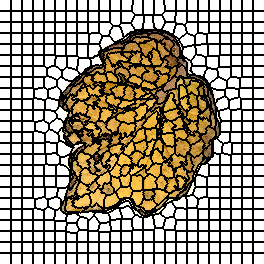

Data behind this chart, as committed beside it:
0, 0, 0, 0, 0, 0, 0, 0, 0, 0, 0, 1, 1, 1, 1, 1, 1, 1, 1, 1, 1, 1, 2, 2
0, 0, 0, 0, 0, 0, 0, 0, 0, 0, 0, 1, 1, 1, 1, 1, 1, 1, 1, 1, 1, 1, 2, 2
0, 0, 0, 0, 0, 0, 0, 0, 0, 0, 0, 1, 1, 1, 1, 1, 1, 1, 1, 1, 1, 1, 2, 2
0, 0, 0, 0, 0, 0, 0, 0, 0, 0, 0, 1, 1, 1, 1, 1, 1, 1, 1, 1, 1, 1, 2, 2
0, 0, 0, 0, 0, 0, 0, 0, 0, 0, 0, 1, 1, 1, 1, 1, 1, 1, 1, 1, 1, 1, 2, 2
0, 0, 0, 0, 0, 0, 0, 0, 0, 0, 0, 1, 1, 1, 1, 1, 1, 1, 1, 1, 1, 1, 2, 2
0, 0, 0, 0, 0, 0, 0, 0, 0, 0, 0, 1, 1, 1, 1, 1, 1, 1, 1, 1, 1, 1, 2, 2
0, 0, 0, 0, 0, 0, 0, 0, 0, 0, 0, 1, 1, 1, 1, 1, 1, 1, 1, 1, 1, 1, 2, 2
0, 0, 0, 0, 0, 0, 0, 0, 0, 0, 0, 1, 1, 1, 1, 1, 1, 1, 1, 1, 1, 1, 2, 2
0, 0, 0, 0, 0, 0, 0, 0, 0, 0, 0, 1, 1, 1, 1, 1, 1, 1, 1, 1, 1, 1, 2, 2
0, 0, 0, 0, 0, 0, 0, 0, 0, 0, 0, 1, 1, 1, 1, 1, 1, 1, 1, 1, 1, 1, 2, 2
24, 24, 24, 24, 24, 24, 24, 24, 24, 24, 24, 25, 25, 25, 25, 25, 25, 25, 25, 25, 25, 25, 26, 26
24, 24, 24, 24, 24, 24, 24, 24, 24, 24, 24, 25, 25, 25, 25, 25, 25, 25, 25, 25, 25, 25, 26, 26
24, 24, 24, 24, 24, 24, 24, 24, 24, 24, 24, 25, 25, 25, 25, 25, 25, 25, 25, 25, 25, 25, 26, 26
24, 24, 24, 24, 24, 24, 24, 24, 24, 24, 24, 25, 25, 25, 25, 25, 25, 25, 25, 25, 25, 25, 26, 26
24, 24, 24, 24, 24, 24, 24, 24, 24, 24, 24, 25, 25, 25, 25, 25, 25, 25, 25, 25, 25, 25, 26, 26
24, 24, 24, 24, 24, 24, 24, 24, 24, 24, 24, 25, 25, 25, 25, 25, 25, 25, 25, 25, 25, 25, 26, 26
24, 24, 24, 24, 24, 24, 24, 24, 24, 24, 24, 25, 25, 25, 25, 25, 25, 25, 25, 25, 25, 25, 26, 26
24, 24, 24, 24, 24, 24, 24, 24, 24, 24, 24, 25, 25, 25, 25, 25, 25, 25, 25, 25, 25, 25, 26, 26
24, 24, 24, 24, 24, 24, 24, 24, 24, 24, 24, 25, 25, 25, 25, 25, 25, 25, 25, 25, 25, 25, 26, 26
24, 24, 24, 24, 24, 24, 24, 24, 24, 24, 24, 25, 25, 25, 25, 25, 25, 25, 25, 25, 25, 25, 26, 26
24, 24, 24, 24, 24, 24, 24, 24, 24, 24, 24, 25, 25, 25, 25, 25, 25, 25, 25, 25, 25, 25, 26, 26
48, 48, 48, 48, 48, 48, 48, 48, 48, 48, 48, 49, 49, 49, 49, 49, 49, 49, 49, 49, 49, 49, 50, 50
48, 48, 48, 48, 48, 48, 48, 48, 48, 48, 48, 49, 49, 49, 49, 49, 49, 49, 49, 49, 49, 49, 50, 50
48, 48, 48, 48, 48, 48, 48, 48, 48, 48, 48, 49, 49, 49, 49, 49, 49, 49, 49, 49, 49, 49, 50, 50
48, 48, 48, 48, 48, 48, 48, 48, 48, 48, 48, 49, 49, 49, 49, 49, 49, 49, 49, 49, 49, 49, 50, 50
48, 48, 48, 48, 48, 48, 48, 48, 48, 48, 48, 49, 49, 49, 49, 49, 49, 49, 49, 49, 49, 49, 50, 50
48, 48, 48, 48, 48, 48, 48, 48, 48, 48, 48, 49, 49, 49, 49, 49, 49, 49, 49, 49, 49, 49, 50, 50
48, 48, 48, 48, 48, 48, 48, 48, 48, 48, 48, 49, 49, 49, 49, 49, 49, 49, 49, 49, 49, 49, 50, 50
48, 48, 48, 48, 48, 48, 48, 48, 48, 48, 48, 49, 49, 49, 49, 49, 49, 49, 49, 49, 49, 49, 50, 50
48, 48, 48, 48, 48, 48, 48, 48, 48, 48, 48, 49, 49, 49, 49, 49, 49, 49, 49, 49, 49, 49, 50, 50
48, 48, 48, 48, 48, 48, 48, 48, 48, 48, 48, 49, 49, 49, 49, 49, 49, 49, 49, 49, 49, 49, 50, 50
48, 48, 48, 48, 48, 48, 48, 48, 48, 48, 48, 49, 49, 49, 49, 49, 49, 49, 49, 49, 49, 49, 50, 50
75, 75, 75, 75, 75, 75, 75, 75, 75, 75, 75, 76, 76, 76, 76, 76, 76, 76, 76, 76, 76, 76, 77, 77
75, 75, 75, 75, 75, 75, 75, 75, 75, 75, 75, 76, 76, 76, 76, 76, 76, 76, 76, 76, 76, 76, 77, 77
75, 75, 75, 75, 75, 75, 75, 75, 75, 75, 75, 76, 76, 76, 76, 76, 76, 76, 76, 76, 76, 76, 77, 77
75, 75, 75, 75, 75, 75, 75, 75, 75, 75, 75, 76, 76, 76, 76, 76, 76, 76, 76, 76, 76, 76, 77, 77
75, 75, 75, 75, 75, 75, 75, 75, 75, 75, 75, 76, 76, 76, 76, 76, 76, 76, 76, 76, 76, 76, 77, 77
75, 75, 75, 75, 75, 75, 75, 75, 75, 75, 75, 76, 76, 76, 76, 76, 76, 76, 76, 76, 76, 76, 77, 77
75, 75, 75, 75, 75, 75, 75, 75, 75, 75, 75, 76, 76, 76, 76, 76, 76, 76, 76, 76, 76, 76, 77, 77
75, 75, 75, 75, 75, 75, 75, 75, 75, 75, 75, 76, 76, 76, 76, 76, 76, 76, 76, 76, 76, 76, 77, 77
75, 75, 75, 75, 75, 75, 75, 75, 75, 75, 75, 76, 76, 76, 76, 76, 76, 76, 76, 76, 76, 76, 77, 77
75, 75, 75, 75, 75, 75, 75, 75, 75, 75, 75, 76, 76, 76, 76, 76, 76, 76, 76, 76, 76, 76, 77, 77
75, 75, 75, 75, 75, 75, 75, 75, 75, 75, 75, 76, 76, 76, 76, 76, 76, 76, 76, 76, 76, 76, 77, 77
101, 101, 101, 101, 101, 101, 101, 101, 101, 101, 101, 102, 102, 102, 102, 102, 102, 102, 102, 102, 102, 102, 103, 103
101, 101, 101, 101, 101, 101, 101, 101, 101, 101, 101, 102, 102, 102, 102, 102, 102, 102, 102, 102, 102, 102, 103, 103
101, 101, 101, 101, 101, 101, 101, 101, 101, 101, 101, 102, 102, 102, 102, 102, 102, 102, 102, 102, 102, 102, 103, 103
101, 101, 101, 101, 101, 101, 101, 101, 101, 101, 101, 102, 102, 102, 102, 102, 102, 102, 102, 102, 102, 102, 103, 103
101, 101, 101, 101, 101, 101, 101, 101, 101, 101, 101, 102, 102, 102, 102, 102, 102, 102, 102, 102, 102, 102, 103, 103
101, 101, 101, 101, 101, 101, 101, 101, 101, 101, 101, 102, 102, 102, 102, 102, 102, 102, 102, 102, 102, 102, 103, 103
101, 101, 101, 101, 101, 101, 101, 101, 101, 101, 101, 102, 102, 102, 102, 102, 102, 102, 102, 102, 102, 102, 103, 103
101, 101, 101, 101, 101, 101, 101, 101, 101, 101, 101, 102, 102, 102, 102, 102, 102, 102, 102, 102, 102, 102, 103, 103
101, 101, 101, 101, 101, 101, 101, 101, 101, 101, 101, 102, 102, 102, 102, 102, 102, 102, 102, 102, 102, 102, 103, 103
101, 101, 101, 101, 101, 101, 101, 101, 101, 101, 101, 102, 102, 102, 102, 102, 102, 102, 102, 102, 102, 102, 103, 103
101, 101, 101, 101, 101, 101, 101, 101, 101, 101, 101, 102, 102, 102, 102, 102, 102, 102, 102, 102, 102, 102, 103, 103
127, 127, 127, 127, 127, 127, 127, 127, 127, 127, 127, 128, 128, 128, 128, 128, 128, 128, 128, 128, 128, 128, 129, 129
127, 127, 127, 127, 127, 127, 127, 127, 127, 127, 127, 128, 128, 128, 128, 128, 128, 128, 128, 128, 128, 128, 129, 129
127, 127, 127, 127, 127, 127, 127, 127, 127, 127, 127, 128, 128, 128, 128, 128, 128, 128, 128, 128, 128, 128, 129, 129
127, 127, 127, 127, 127, 127, 127, 127, 127, 127, 127, 128, 128, 128, 128, 128, 128, 128, 128, 128, 128, 128, 129, 129
127, 127, 127, 127, 127, 127, 127, 127, 127, 127, 127, 128, 128, 128, 128, 128, 128, 128, 128, 128, 128, 128, 129, 129
127, 127, 127, 127, 127, 127, 127, 127, 127, 127, 127, 128, 128, 128, 128, 128, 128, 128, 128, 128, 128, 128, 129, 129
... 203 more rows
